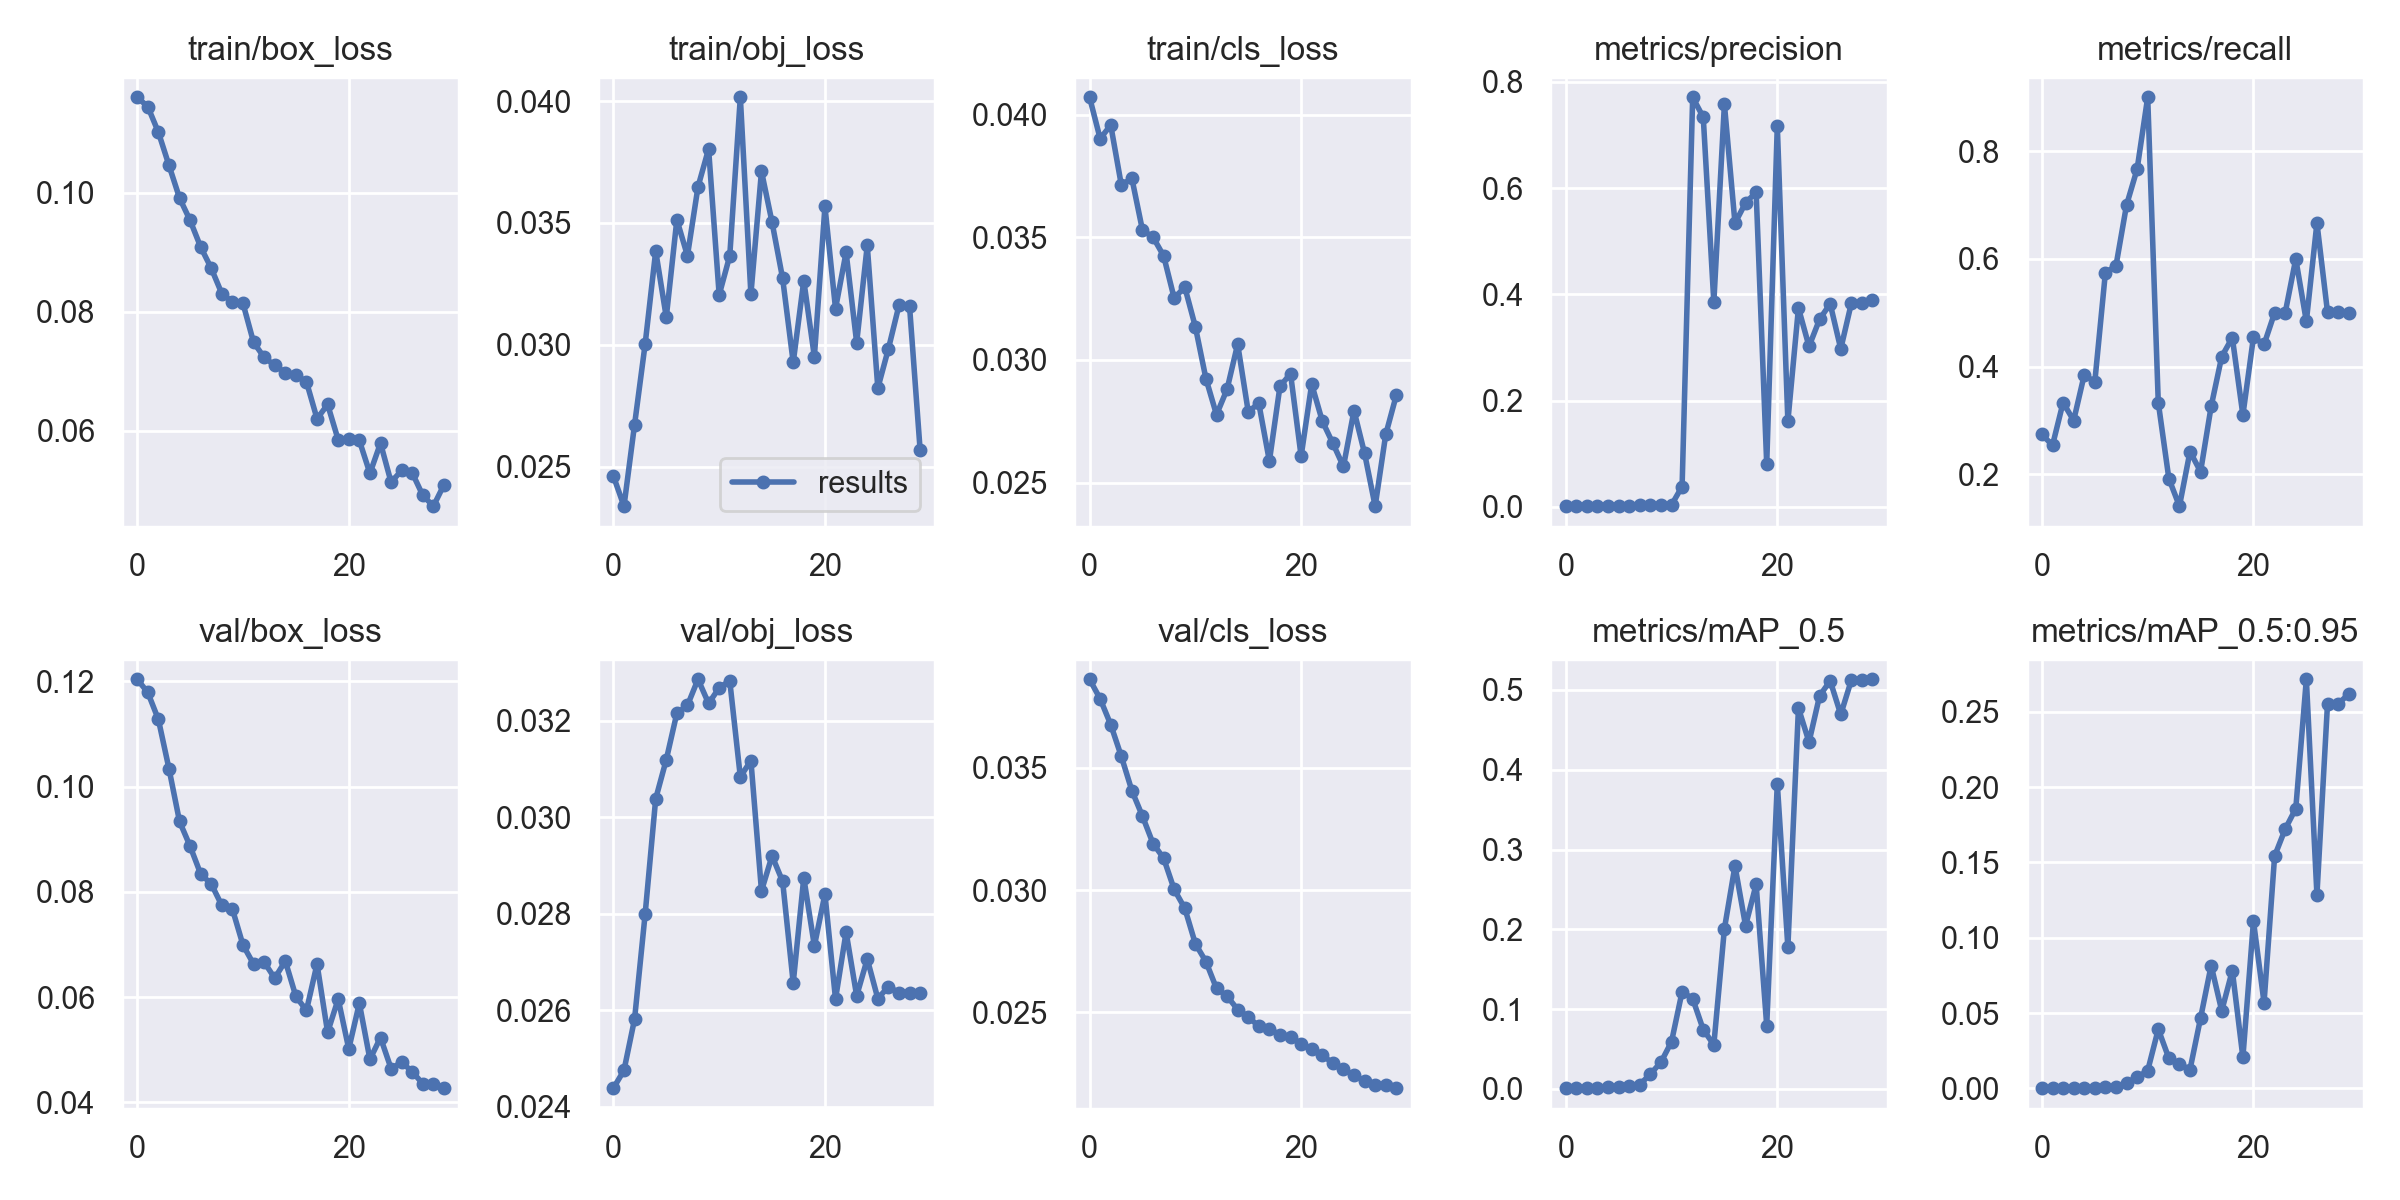

Values plotted in this chart, from the file beside it:
epoch, train/box_loss, train/obj_loss, train/cls_loss, metrics/precision, metrics/recall, metrics/mAP_0.5, metrics/mAP_0.5:0.95, val/box_loss, val/obj_loss, val/cls_loss, x/lr0, x/lr1, x/lr2
0, 0.116, 0.02462, 0.04071, 0.001259, 0.2744, 0.0009488, 0.0001828, 0.1204, 0.02439, 0.03862, 0.0982, 0.0002, 0.0002
1, 0.1144, 0.02338, 0.03902, 0.001207, 0.2539, 0.0008818, 0.0001711, 0.1179, 0.02476, 0.03782, 0.09548, 0.0004835, 0.0004835
2, 0.1101, 0.02672, 0.03957, 0.001463, 0.3333, 0.001215, 0.0002357, 0.1128, 0.02582, 0.03677, 0.09275, 0.0007472, 0.0007472
3, 0.1046, 0.03002, 0.03713, 0.001332, 0.3, 0.001132, 0.0002676, 0.1034, 0.02799, 0.03547, 0.08999, 0.0009911, 0.0009911
4, 0.09908, 0.03384, 0.0374, 0.001694, 0.3846, 0.001795, 0.0004775, 0.09339, 0.03039, 0.03407, 0.08722, 0.001215, 0.001215
5, 0.09532, 0.03113, 0.03529, 0.001602, 0.3718, 0.001917, 0.0005232, 0.08868, 0.0312, 0.03303, 0.08442, 0.001419, 0.001419
6, 0.09084, 0.03513, 0.035, 0.002434, 0.5744, 0.004117, 0.0008763, 0.08341, 0.03216, 0.03191, 0.0816, 0.001604, 0.001604
7, 0.08727, 0.03365, 0.03424, 0.002499, 0.5872, 0.005329, 0.001137, 0.08151, 0.03232, 0.03131, 0.07877, 0.001769, 0.001769
8, 0.08302, 0.03648, 0.03252, 0.00287, 0.7, 0.01854, 0.003655, 0.07744, 0.03286, 0.03003, 0.07591, 0.001914, 0.001914
9, 0.08162, 0.03803, 0.03297, 0.003056, 0.7667, 0.03336, 0.007355, 0.07674, 0.03236, 0.02926, 0.07304, 0.002039, 0.002039
10, 0.08136, 0.03205, 0.03135, 0.003496, 0.9, 0.05909, 0.01179, 0.0699, 0.03268, 0.02781, 0.07014, 0.002144, 0.002144
11, 0.07483, 0.03365, 0.02924, 0.03823, 0.3333, 0.1217, 0.03929, 0.0663, 0.03283, 0.02708, 0.06723, 0.00223, 0.00223
12, 0.0723, 0.04016, 0.02776, 0.7711, 0.1923, 0.113, 0.02006, 0.06667, 0.03084, 0.02599, 0.0643, 0.002295, 0.002295
13, 0.07097, 0.03207, 0.02881, 0.7335, 0.141, 0.0743, 0.01612, 0.06361, 0.03118, 0.02567, 0.06134, 0.002341, 0.002341
14, 0.06973, 0.03712, 0.03064, 0.3852, 0.2423, 0.05523, 0.01251, 0.06688, 0.02848, 0.02512, 0.05837, 0.002367, 0.002367
15, 0.06934, 0.03503, 0.02789, 0.7579, 0.2051, 0.2007, 0.04674, 0.06015, 0.0292, 0.02483, 0.05537, 0.002374, 0.002374
16, 0.06818, 0.03272, 0.02823, 0.534, 0.3263, 0.2795, 0.08156, 0.05748, 0.02867, 0.02443, 0.05236, 0.00236, 0.00236
17, 0.06199, 0.02927, 0.02588, 0.5723, 0.4187, 0.2044, 0.05147, 0.06631, 0.02657, 0.02432, 0.04933, 0.002327, 0.002327
18, 0.06439, 0.03264, 0.02892, 0.5923, 0.4538, 0.2563, 0.07822, 0.05332, 0.02875, 0.02409, 0.04627, 0.002274, 0.002274
19, 0.05845, 0.02951, 0.02944, 0.08036, 0.3103, 0.07939, 0.02063, 0.05966, 0.02734, 0.024, 0.0432, 0.002201, 0.002201
20, 0.05861, 0.03567, 0.02607, 0.7172, 0.4547, 0.3826, 0.111, 0.05018, 0.02841, 0.02372, 0.04011, 0.002108, 0.002108
21, 0.05834, 0.03148, 0.02901, 0.1609, 0.4411, 0.1776, 0.0569, 0.05885, 0.02624, 0.02351, 0.037, 0.001995, 0.001995
22, 0.05282, 0.03379, 0.02751, 0.3743, 0.5, 0.4773, 0.1542, 0.0482, 0.02762, 0.02324, 0.03386, 0.001863, 0.001863
23, 0.05789, 0.03009, 0.0266, 0.302, 0.5, 0.4348, 0.1721, 0.05233, 0.0263, 0.02294, 0.03071, 0.001711, 0.001711
24, 0.05133, 0.03407, 0.02566, 0.3532, 0.6, 0.4926, 0.1857, 0.04644, 0.02706, 0.02267, 0.02754, 0.001539, 0.001539
25, 0.0533, 0.02822, 0.02793, 0.3823, 0.4841, 0.5115, 0.2715, 0.04765, 0.02625, 0.02242, 0.02435, 0.001347, 0.001347
26, 0.05289, 0.02984, 0.02619, 0.2973, 0.6667, 0.4693, 0.1285, 0.04584, 0.02649, 0.02221, 0.02114, 0.001136, 0.001136
27, 0.04911, 0.03162, 0.02404, 0.3832, 0.5014, 0.5123, 0.2551, 0.04356, 0.02637, 0.02202, 0.01791, 0.0009047, 0.0009047
28, 0.0473, 0.03157, 0.02696, 0.3832, 0.5014, 0.5123, 0.2551, 0.04356, 0.02637, 0.02202, 0.01465, 0.0006536, 0.0006536
29, 0.05089, 0.02568, 0.02856, 0.3897, 0.5, 0.5134, 0.2617, 0.04272, 0.02637, 0.02191, 0.01138, 0.0003827, 0.0003827
